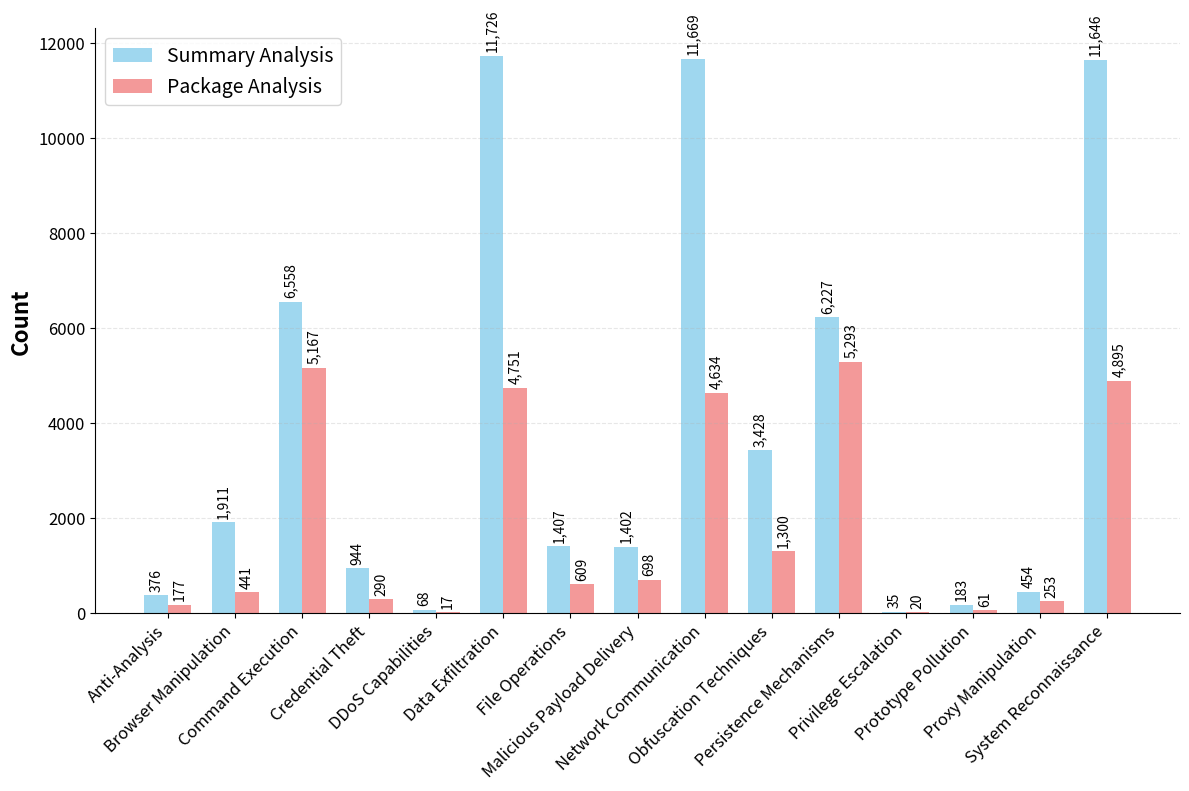

Write the Python code that produced this figure. (Note: this script raises an exception after producing the figure.)
import matplotlib.pyplot as plt
import numpy as np

# Data preparation
summary_data = {
    "Credential Theft": 944,
    "Browser Manipulation": 1911,
    "System Reconnaissance": 11646,
    "Data Exfiltration": 11726,
    "Network Communication": 11669,
    "File Operations": 1407,
    "Persistence Mechanisms": 6227,
    "Proxy Manipulation": 454,
    "Command Execution": 6558,
    "Obfuscation Techniques": 3428,
    "Malicious Payload Delivery": 1402,
    "Anti-Analysis": 376,
    "Prototype Pollution": 183,
    "Privilege Escalation": 35,
    "DDoS Capabilities": 68
}

package_data = {
    "Browser Manipulation": 441,
    "Network Communication": 4634,
    "Proxy Manipulation": 253,
    "Data Exfiltration": 4751,
    "System Reconnaissance": 4895,
    "Persistence Mechanisms": 5293,
    "Credential Theft": 290,
    "File Operations": 609,
    "Obfuscation Techniques": 1300,
    "Command Execution": 5167,
    "Malicious Payload Delivery": 698,
    "Anti-Analysis": 177,
    "Prototype Pollution": 61,
    "Privilege Escalation": 20,
    "DDoS Capabilities": 17
}

# Comparison Plot (Summary vs Package) - Optimized
plt.figure(figsize=(12, 8))
categories_common = set(summary_data.keys()) & set(package_data.keys())
categories_list = sorted(list(categories_common))

summary_values = [summary_data[cat] for cat in categories_list]
package_values = [package_data[cat] for cat in categories_list]

x = np.arange(len(categories_list))
width = 0.35

fig, ax = plt.subplots(figsize=(12, 8))
bars1 = ax.bar(x - width/2, summary_values, width, label='Summary Analysis', 
               color='skyblue', alpha=0.8)
bars2 = ax.bar(x + width/2, package_values, width, label='Package Analysis', 
               color='lightcoral', alpha=0.8)

ax.set_ylabel('Count', fontsize=16, fontweight='bold')
ax.set_xticks(x)
ax.set_xticklabels(categories_list, rotation=45, ha='right', fontsize=12)
ax.tick_params(axis='y', labelsize=12)
ax.legend(fontsize=14)
ax.grid(axis='y', alpha=0.3, linestyle='--')

# Add value labels on bars
def autolabel(bars):
    for bar in bars:
        height = bar.get_height()
        ax.annotate(f'{int(height):,}',
                    xy=(bar.get_x() + bar.get_width() / 2, height),
                    xytext=(0, 3),
                    textcoords="offset points",
                    ha='center', va='bottom', fontsize=10, rotation=90)

autolabel(bars1)
autolabel(bars2)

# Remove top and right spines (border lines)
ax.spines['top'].set_visible(False)
ax.spines['right'].set_visible(False)

plt.tight_layout()
plt.savefig('/Users/kzyinglili/Documents/Empirical_study_NPM/NPMAnalysis/Codes/behavior_annoation/key_results/malware_categories_comparison.pdf', dpi=300, bbox_inches='tight')
plt.show()

print("Comparison visualization has been generated and saved as PDF file!")
